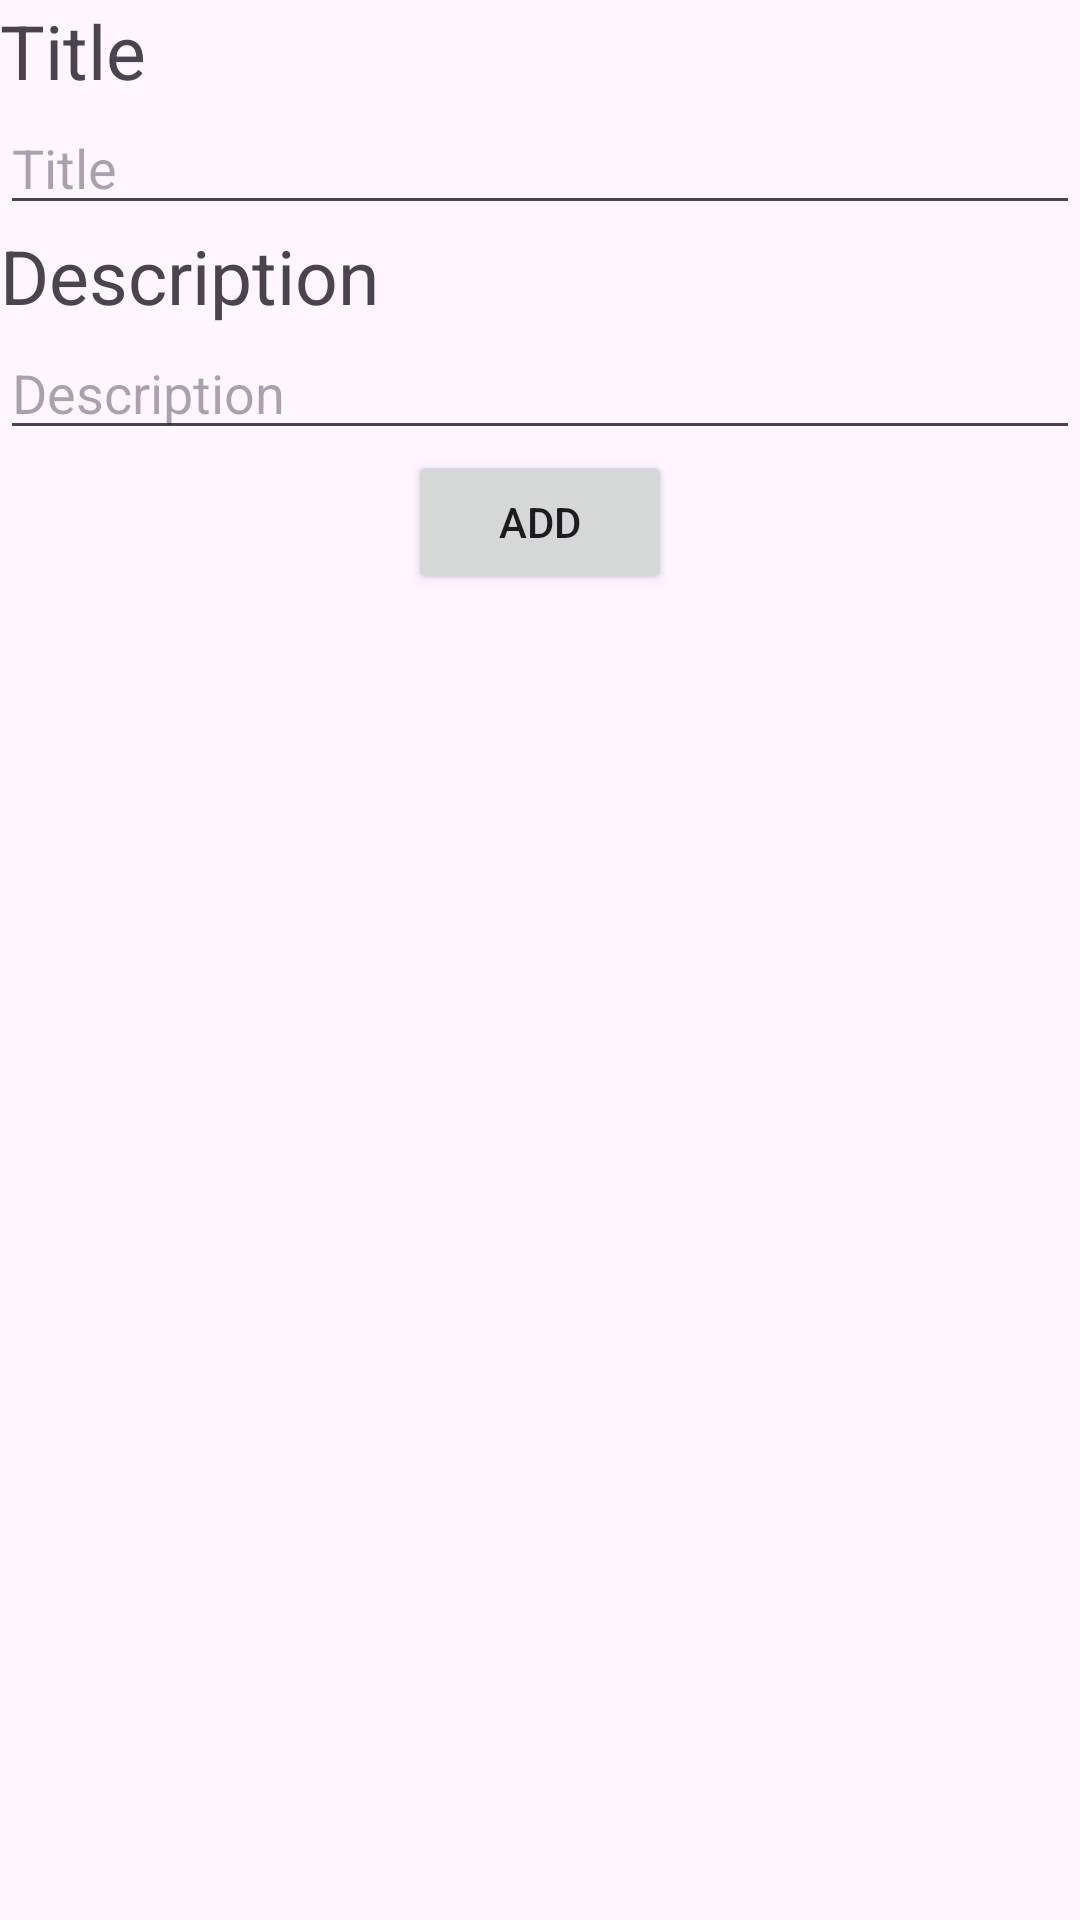

The Android layout XML behind this screen, and the referenced resources:
<!-- AndroidManifest.xml: application theme Theme.CloudFirebaseCrud -->
<!-- res/layout/dialog_custom.xml -->
<?xml version="1.0" encoding="utf-8"?>
<LinearLayout xmlns:android="http://schemas.android.com/apk/res/android"
    android:layout_width="match_parent"
    android:layout_height="match_parent"
    android:orientation="vertical">
    <TextView
        android:layout_width="match_parent"
        android:layout_height="wrap_content"
        android:text="Title"
        android:textSize="@dimen/size_25sp"
        android:id="@+id/tvtitle"/>
    <EditText
        android:layout_width="match_parent"
        android:layout_height="wrap_content"
        android:id="@+id/ettitle"
        android:hint="Title"/>
    <TextView
        android:layout_width="match_parent"
        android:layout_height="wrap_content"
        android:text="Description"
        android:textSize="@dimen/size_25sp"
        android:id="@+id/tvdescription"/>
    <EditText
        android:layout_width="match_parent"
        android:layout_height="wrap_content"
        android:id="@+id/etdescription"
        android:hint="Description"/>
    <Button
        android:layout_width="wrap_content"
        android:layout_height="wrap_content"
        android:text="Add"
        android:layout_gravity="center"
        android:id="@+id/btnadd"/>
</LinearLayout>
<!-- resources referenced by this layout -->
<resources>
  <dimen name="size_25sp">25sp</dimen>
  <style name="Theme.CloudFirebaseCrud" parent="Base.Theme.CloudFirebaseCrud" />
  <style name="Base.Theme.CloudFirebaseCrud" parent="Theme.Material3.DayNight.NoActionBar">
          
          
      </style>
</resources>
